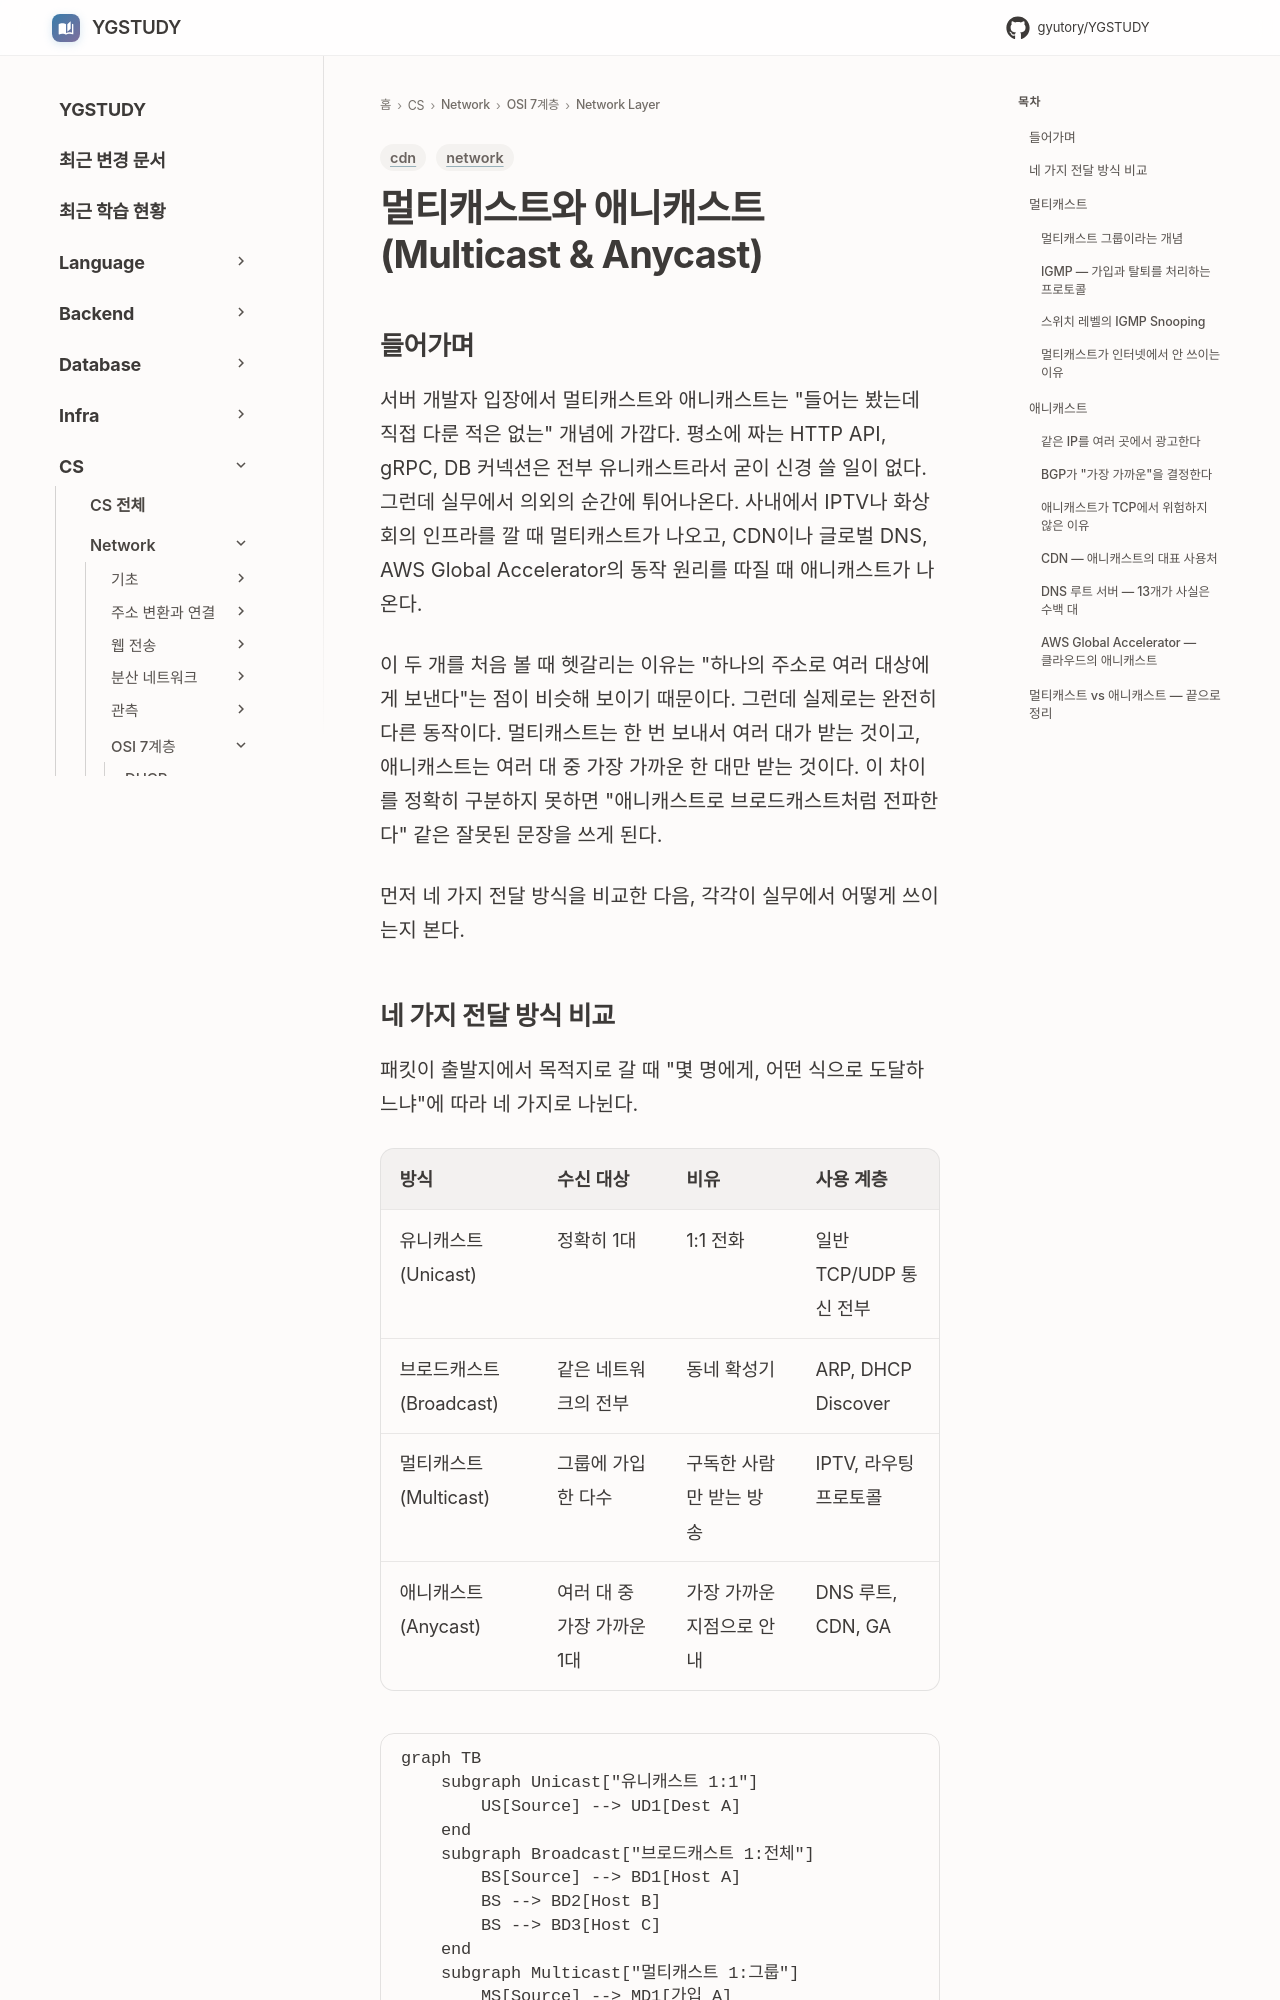

repository: GYUTORY/YGSTUDY · page: Network/7 Layer/Network Layer/Multicast_and_Anycast/index.html · generator: mkdocs

---
title: 멀티캐스트와 애니캐스트 (Multicast & Anycast)
tags: [network, cdn]
updated: 2026-08-07
---

# 멀티캐스트와 애니캐스트 (Multicast & Anycast)

## 들어가며

서버 개발자 입장에서 멀티캐스트와 애니캐스트는 "들어는 봤는데 직접 다룬 적은 없는" 개념에 가깝다. 평소에 짜는 HTTP API, gRPC, DB 커넥션은 전부 유니캐스트라서 굳이 신경 쓸 일이 없다. 그런데 실무에서 의외의 순간에 튀어나온다. 사내에서 IPTV나 화상 회의 인프라를 깔 때 멀티캐스트가 나오고, CDN이나 글로벌 DNS, AWS Global Accelerator의 동작 원리를 따질 때 애니캐스트가 나온다.

이 두 개를 처음 볼 때 헷갈리는 이유는 "하나의 주소로 여러 대상에게 보낸다"는 점이 비슷해 보이기 때문이다. 그런데 실제로는 완전히 다른 동작이다. 멀티캐스트는 한 번 보내서 여러 대가 받는 것이고, 애니캐스트는 여러 대 중 가장 가까운 한 대만 받는 것이다. 이 차이를 정확히 구분하지 못하면 "애니캐스트로 브로드캐스트처럼 전파한다" 같은 잘못된 문장을 쓰게 된다.

먼저 네 가지 전달 방식을 비교한 다음, 각각이 실무에서 어떻게 쓰이는지 본다.
